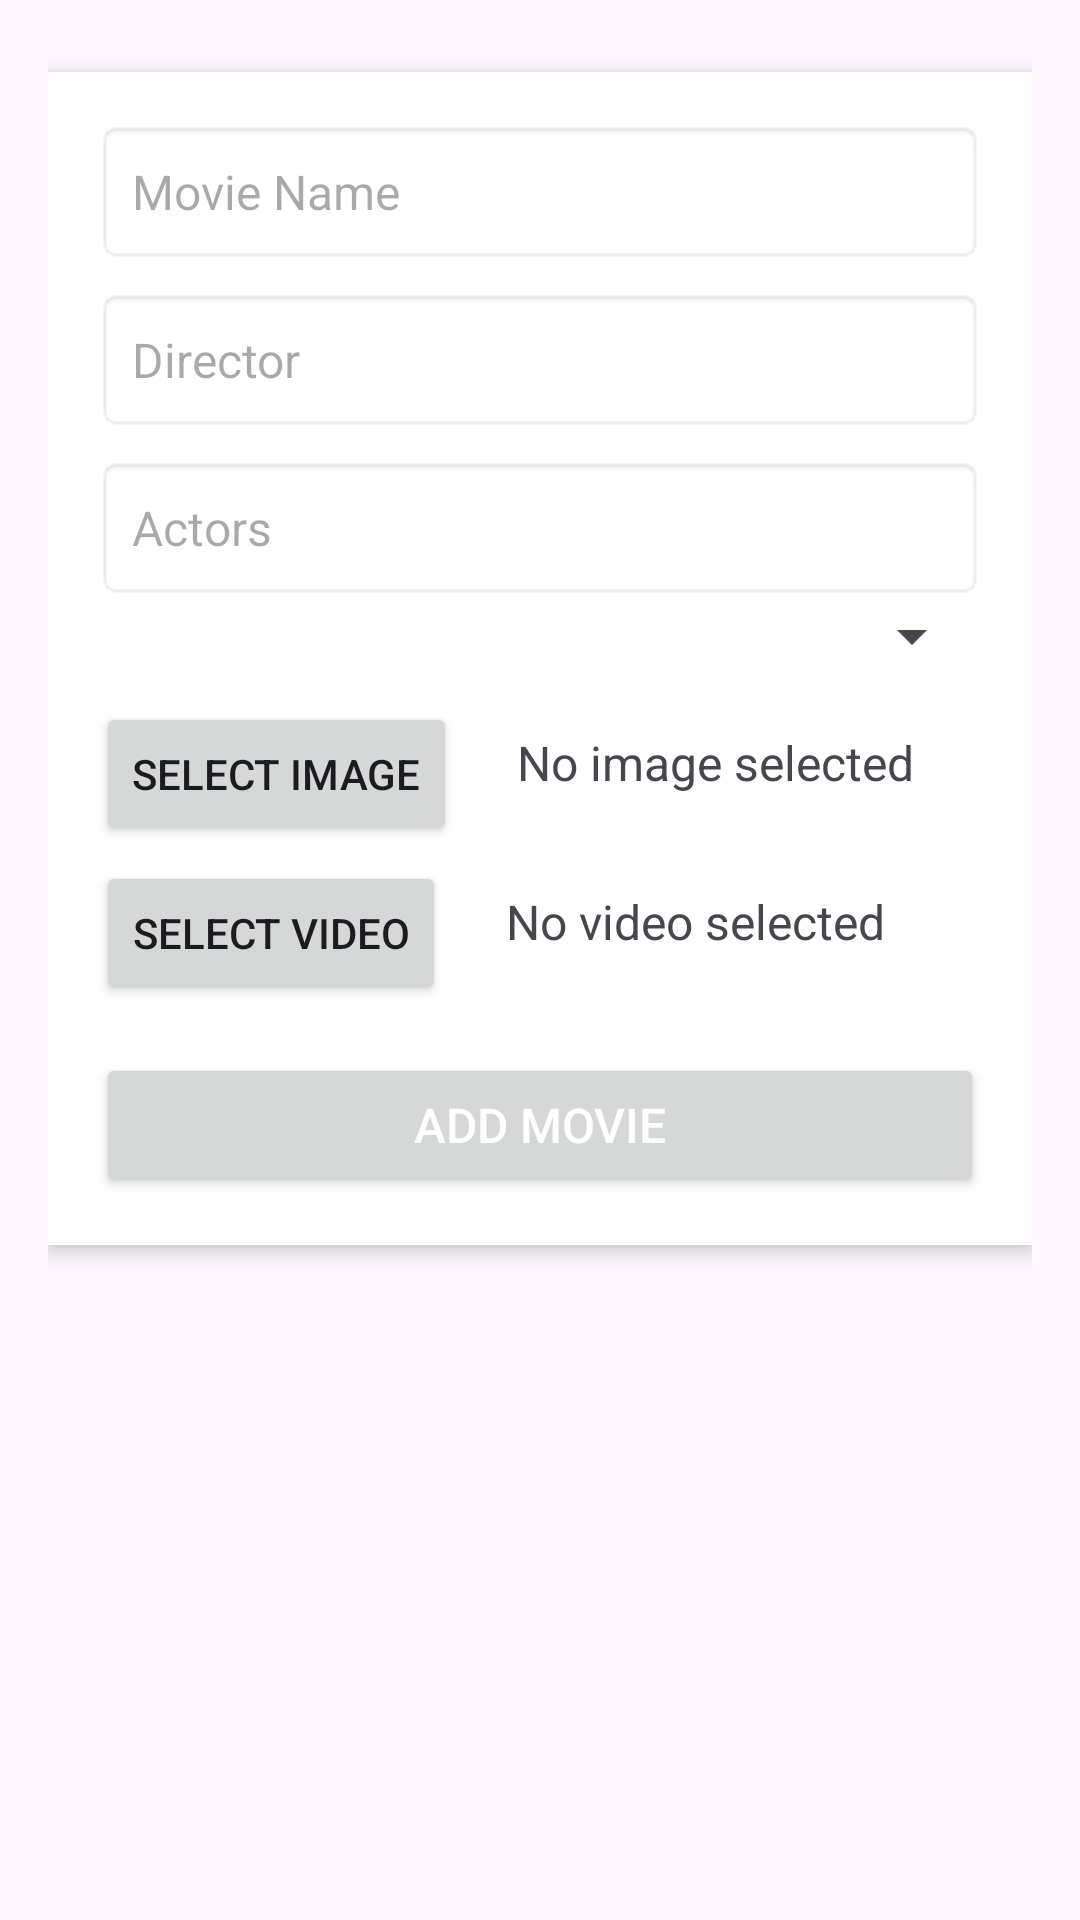

Android layout source for this screen:
<!-- AndroidManifest.xml: application theme Theme.Android_app -->
<!-- res/layout/fragment_movie_manager.xml -->
<?xml version="1.0" encoding="utf-8"?>
<LinearLayout xmlns:android="http://schemas.android.com/apk/res/android"
    xmlns:app="http://schemas.android.com/apk/res-auto"
    android:layout_width="match_parent"
    android:layout_height="match_parent"
    android:orientation="vertical"
    android:padding="16dp">

    <LinearLayout
        android:layout_width="match_parent"
        android:layout_height="wrap_content"
        android:orientation="vertical"
        android:background="@android:color/white"
        android:padding="16dp"
        android:elevation="4dp"
        android:layout_marginBottom="16dp"
        android:layout_marginTop="8dp">

        
        <EditText
            android:id="@+id/movie_name_input"
            android:layout_width="match_parent"
            android:layout_height="48dp"
            android:hint="Movie Name"
            android:padding="12dp"
            android:background="@android:drawable/editbox_background"
            android:textSize="16sp" />

        
        <EditText
            android:id="@+id/director_input"
            android:layout_width="match_parent"
            android:layout_height="48dp"
            android:hint="Director"
            android:padding="12dp"
            android:background="@android:drawable/editbox_background"
            android:textSize="16sp"
            android:layout_marginTop="8dp" />

        
        <EditText
            android:id="@+id/actors_input"
            android:layout_width="match_parent"
            android:layout_height="48dp"
            android:hint="Actors"
            android:padding="12dp"
            android:background="@android:drawable/editbox_background"
            android:textSize="16sp"
            android:layout_marginTop="8dp" />

        <Spinner
            android:id="@+id/category_spinner"
            android:layout_width="match_parent"
            android:layout_height="wrap_content"
            android:spinnerMode="dropdown"
            android:layout_marginBottom="5dp"/>


        <LinearLayout
            android:layout_width="match_parent"
            android:layout_height="wrap_content"
            android:orientation="horizontal">
            <Button
                android:id="@+id/select_image_button"
                android:layout_width="wrap_content"
                android:layout_height="wrap_content"
                android:text="Select Image"
                android:layout_marginTop="5dp"/>

            <TextView
                android:id="@+id/image_name_text_view"
                android:layout_width="wrap_content"
                android:layout_height="wrap_content"
                android:text="No image selected"
                android:layout_marginStart="20dp"
                android:layout_marginTop="2dp"
                android:textSize="16sp"/>
        </LinearLayout>

        <LinearLayout
            android:layout_width="match_parent"
            android:layout_height="wrap_content"
            android:orientation="horizontal">
            <Button
                android:id="@+id/select_video_button"
                android:layout_width="wrap_content"
                android:layout_height="wrap_content"
                android:text="Select Video"
                android:layout_marginTop="5dp"/>

            <TextView
                android:id="@+id/video_name_text_view"
                android:layout_width="wrap_content"
                android:layout_height="wrap_content"
                android:text="No video selected"
                android:layout_marginStart="20dp"
                android:layout_marginTop="2dp"
                android:textSize="16sp"/>
        </LinearLayout>

        
        <Button
            android:id="@+id/add_movie_button"
            android:layout_width="match_parent"
            android:layout_height="48dp"
            android:text="Add Movie"
            android:textColor="@android:color/white"
            android:textSize="16sp"
            android:layout_marginTop="16dp" />

        
        <Button
            android:id="@+id/update_movie_button"
            android:layout_width="match_parent"
            android:layout_height="48dp"
            android:text="Update Movie"
            android:visibility="gone"
            android:layout_marginTop="16dp"
            android:backgroundTint="@color/blue"
            android:textColor="@android:color/white"
            android:textSize="16sp" />

        
        <Button
            android:id="@+id/cancel_edit_button"
            android:layout_width="match_parent"
            android:layout_height="48dp"
            android:text="Cancel"
            android:visibility="gone"
            android:layout_marginTop="8dp"
            android:textColor="@android:color/black"
            android:textSize="16sp" />

    </LinearLayout>

    
    <ListView
        android:id="@+id/movie_list"
        android:layout_width="match_parent"
        android:layout_height="wrap_content"
        android:layout_marginTop="16dp"
        android:divider="@android:color/darker_gray"
        android:dividerHeight="1dp"/>




</LinearLayout>
<!-- resources referenced by this layout -->
<resources>
  <color name="blue">#03A9F4</color>
  <style name="Theme.Android_app" parent="Base.Theme.Android_app" />
  <style name="Base.Theme.Android_app" parent="Theme.Material3.DayNight.NoActionBar">
          
          <item name="colorPrimary">@color/red</item>
      </style>
  <color name="red">#E50914</color>
</resources>
